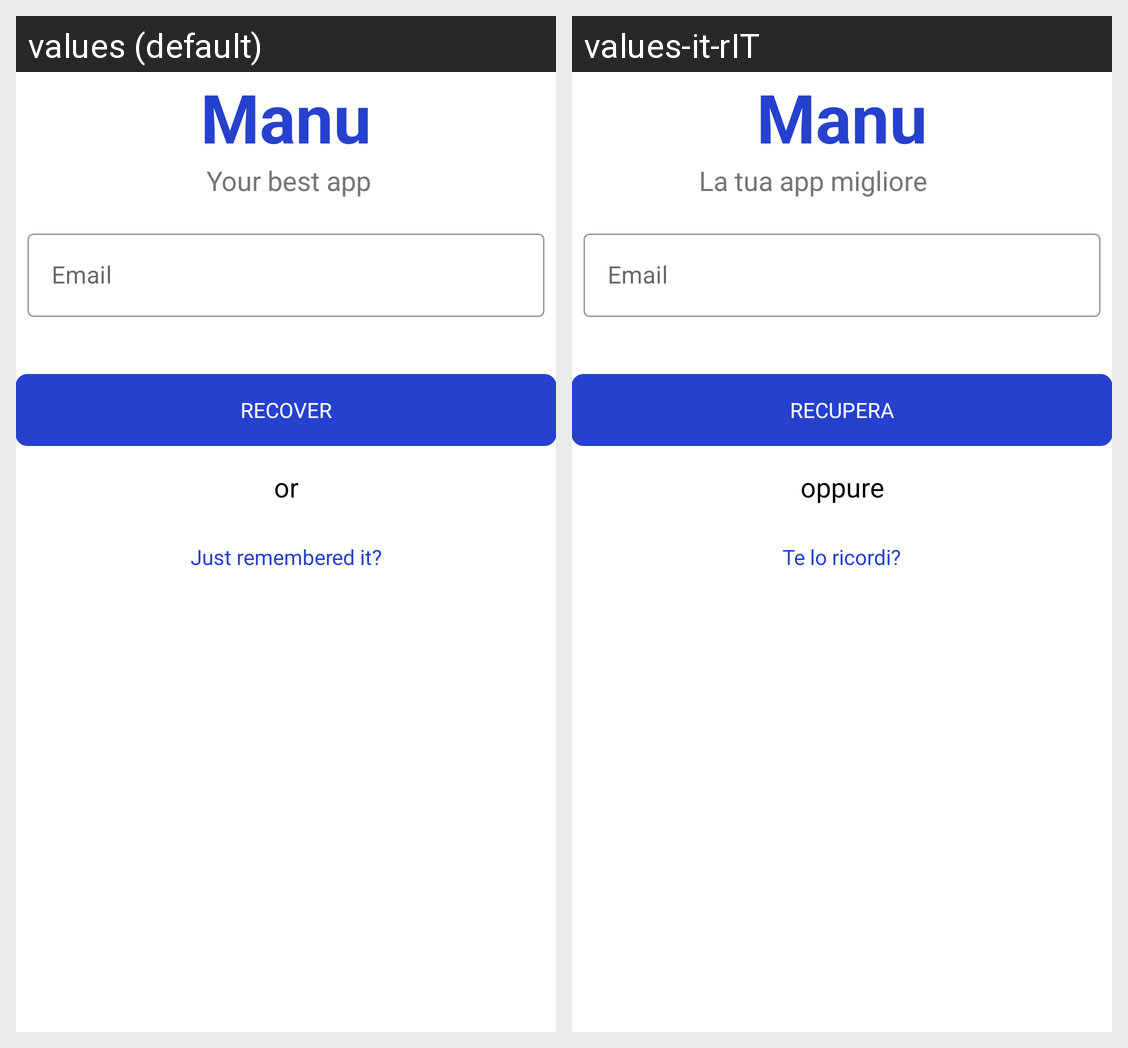

For this localized Android screen grid, give each drawn string resource with its value in every locale shown.
Android screen res/layout/activity_forgot_pass.xml rendered under 2 locales, left to right: values (default), values-it-rIT. Device: Nexus 5 (rendered at 1080×1920; each locale shown at half size, 540×960, under a caption strip naming it); theme AppTheme.NoActionBar.
Strings drawn on this screen, with the default value and each locale's value (text and hints the layout hard-codes, and strings that could not be matched under every locale, appear in the picture but are not listed):

app_name
  values: Manu
  values-it-rIT: Manu

app_decription
  values: Your best app
  values-it-rIT: La tua app migliore

action_recover
  values: Recover
  values-it-rIT: Recupera

or
  values: or
  values-it-rIT: oppure

remembered_password
  values: Just remembered it?
  values-it-rIT: Te lo ricordi?
